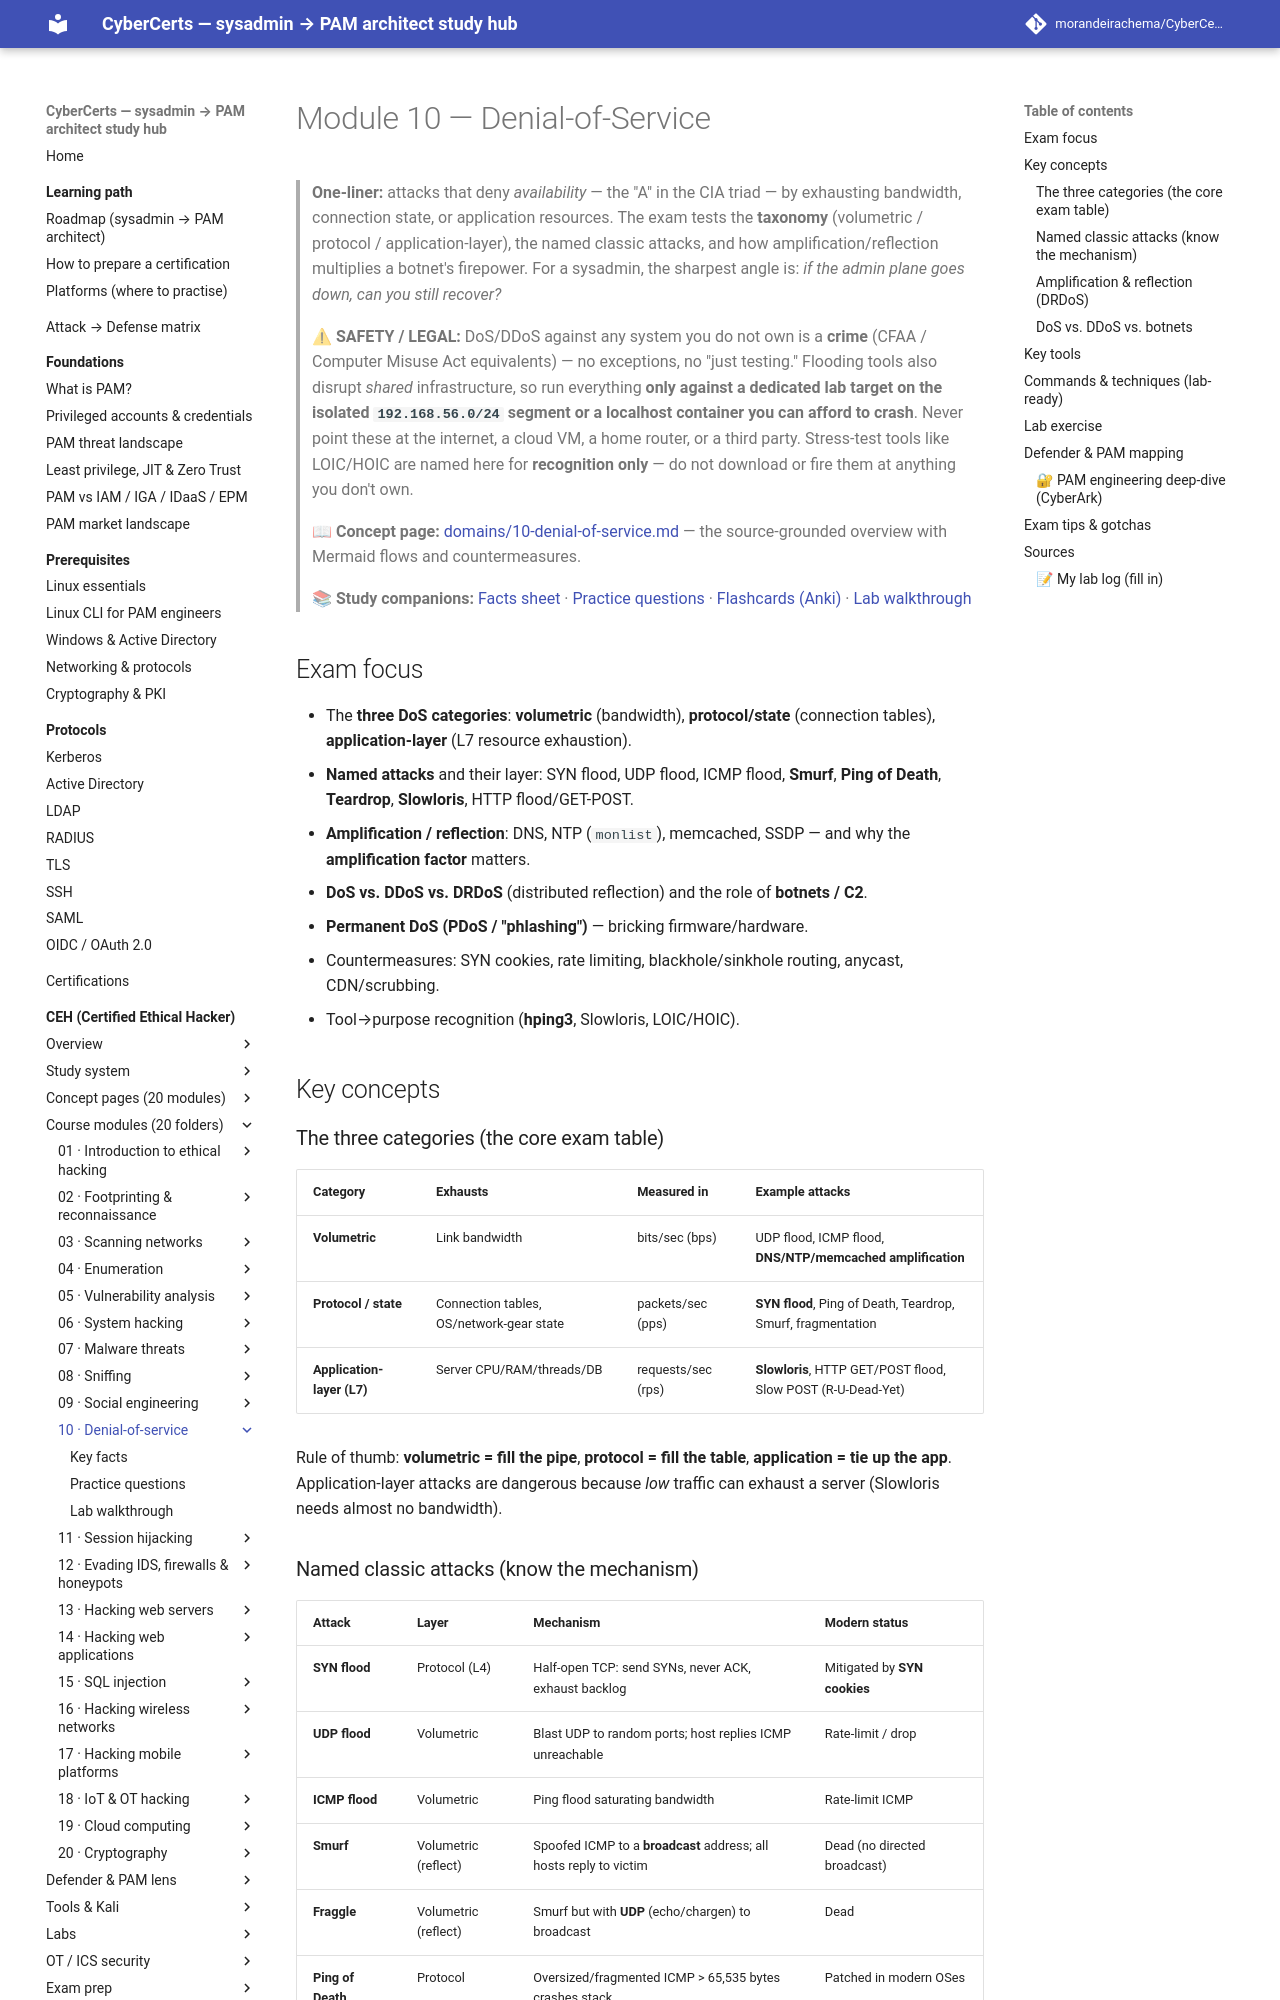

repository: morandeirachema/CyberCerts · page: certs/ceh/modules/10-denial-of-service/index.html · generator: mkdocs

# Module 10 — Denial-of-Service

> **One-liner:** attacks that deny *availability* — the "A" in the CIA triad — by exhausting bandwidth, connection state, or application resources. The exam tests the **taxonomy** (volumetric / protocol / application-layer), the named classic attacks, and how amplification/reflection multiplies a botnet's firepower. For a sysadmin, the sharpest angle is: *if the admin plane goes down, can you still recover?*

> ⚠ **SAFETY / LEGAL:** DoS/DDoS against any system you do not own is a **crime** (CFAA / Computer Misuse Act equivalents) — no exceptions, no "just testing." Flooding tools also disrupt *shared* infrastructure, so run everything **only against a dedicated lab target on the isolated `192.168.56.0/24` segment or a localhost container you can afford to crash**. Never point these at the internet, a cloud VM, a home router, or a third party. Stress-test tools like LOIC/HOIC are named here for **recognition only** — do not download or fire them at anything you don't own.

> **📖 Concept page:** [domains/10-denial-of-service.md](../../domains/10-denial-of-service.md) — the source-grounded overview with Mermaid flows and countermeasures.

> **📚 Study companions:** [Facts sheet](facts.md) · [Practice questions](practice-questions.md) · [Flashcards (Anki)](flashcards.csv) · [Lab walkthrough](lab-walkthrough.md)

## Exam focus

- The **three DoS categories**: **volumetric** (bandwidth), **protocol/state** (connection tables), **application-layer** (L7 resource exhaustion).
- **Named attacks** and their layer: SYN flood, UDP flood, ICMP flood, **Smurf**, **Ping of Death**, **Teardrop**, **Slowloris**, HTTP flood/GET-POST.
- **Amplification / reflection**: DNS, NTP (`monlist`), memcached, SSDP — and why the **amplification factor** matters.
- **DoS vs. DDoS vs. DRDoS** (distributed reflection) and the role of **botnets / C2**.
- **Permanent DoS (PDoS / "phlashing")** — bricking firmware/hardware.
- Countermeasures: SYN cookies, rate limiting, blackhole/sinkhole routing, anycast, CDN/scrubbing.
- Tool→purpose recognition (**hping3**, Slowloris, LOIC/HOIC).

## Key concepts

### The three categories (the core exam table)

| Category | Exhausts | Measured in | Example attacks |
|---|---|---|---|
| **Volumetric** | Link bandwidth | bits/sec (bps) | UDP flood, ICMP flood, **DNS/NTP/memcached amplification** |
| **Protocol / state** | Connection tables, OS/network-gear state | packets/sec (pps) | **SYN flood**, Ping of Death, Teardrop, Smurf, fragmentation |
| **Application-layer (L7)** | Server CPU/RAM/threads/DB | requests/sec (rps) | **Slowloris**, HTTP GET/POST flood, Slow POST (R-U-Dead-Yet) |

Rule of thumb: **volumetric = fill the pipe**, **protocol = fill the table**, **application = tie up the app**. Application-layer attacks are dangerous because *low* traffic can exhaust a server (Slowloris needs almost no bandwidth).
